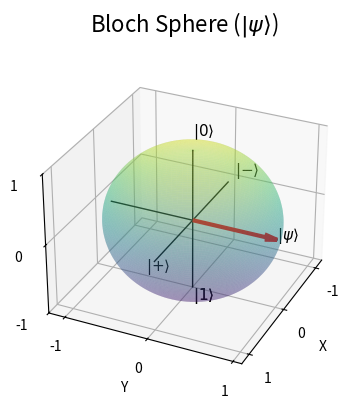

Source code (Python):
import matplotlib.pyplot as plt
from matplotlib import cm, colors
from mpl_toolkits.mplot3d import Axes3D
import numpy as np

# makes a sphere mesh of radius 1
def make_sphere(r=1.0):
    phi, theta = np.mgrid[0.0:np.pi:100j, 0.0:2.0*np.pi:100j]
    x = r*np.sin(phi)*np.cos(theta)
    y = r*np.sin(phi)*np.sin(theta)
    z = r*np.cos(phi)
    return x, y, z

def to_bloch_vector(ket):
    rho = np.outer(ket,np.conj(ket))
    return np.array([
        2*np.real(rho[0,1]),
        2*np.imag(rho[1,0]),
        np.real(rho[0,0] - rho[1,1])
    ])
    

def plot_bloch_vector(ket, name=r'$|\psi\rangle$', 
                      title=None):
    
    # convert ket to bloch vector:
    vector = to_bloch_vector(ket)
    
    # plot sphere surface and axes:
    fig = plt.figure(figsize=(6.66,4))
    ax = fig.add_subplot(111, projection='3d')
    for e in np.eye(3):
        ax.plot([-e[0],e[0]], [-e[1], e[1]], [-e[2], e[2]],'k',linewidth=1)
    ax.plot_surface(*make_sphere(),  
        rstride=1, cstride=1, cmap='viridis', alpha=0.3, linewidth=0)
    
    # plot and label vectors:
    ax.quiver(0,0,0,*vector, color='r', arrow_length_ratio=0.15, lw=3)
    ax.text(*vector, name, fontsize=11.0)
    ax.text(0,0,1.2,r'$|0\rangle$',fontsize=11.0)
    ax.text(0,0,-1.2,r'$|1\rangle$',fontsize=11.0)
    ax.text(1.2,0,0,r'$|\plus\rangle$',fontsize=11.0)
    ax.text(-1.2,0,0,r'$|\minus\rangle$',fontsize=11.0)
    ax.text(0,0,-1.2,r'$|1\rangle$',fontsize=11.0)
    if not title:
        title = f'Bloch Sphere ({name})' 
    fig.suptitle(title, fontsize=16)
    
    # adjust axes ticks:
    axticks = [-1, 0, 1]
    neg_axticks = [1, 0, -1]
    ax.set_zticks(axticks)
    ax.set_xticks(axticks)
    ax.set_yticks(axticks)
    ax.set_xlabel('X')
    ax.set_ylabel('Y')
    ax.set_zlabel('Z')
    ax.set_xlim([-1.2, 1.2])
    ax.set_ylim([-1.2, 1.1])
    ax.set_zlim([-1, 1])
    ax.auto_scale_xyz([-1.1, 1.1], [-1.1, 1.1], [-1, 1])
    fig.tight_layout()
    ax.view_init(30,25)
    plt.show()
    
def plot_bloch_trajectory(kets, name=r'$|\psi\rangle$', 
                      title=None):
    
    # convert ket to bloch vector:
    vec_pts = np.array([ to_bloch_vector(k) for k in kets ])
    vector = vec_pts[-1]
    
    # plot sphere surface and axes:
    fig = plt.figure(figsize=(6.66,4))
    ax = fig.add_subplot(111, projection='3d')
    for e in np.eye(3):
        ax.plot([-e[0],e[0]], [-e[1], e[1]], [-e[2], e[2]],'k',linewidth=1)
    ax.plot_surface(*make_sphere(),  
        rstride=1, cstride=1, cmap='viridis', alpha=0.3, linewidth=0)
    
    # plot and label vectors:
    ax.plot(vec_pts[:,0], vec_pts[:,1], vec_pts[:,2], 'r')
    ax.quiver(0,0,0,*vector, color='r', arrow_length_ratio=0.15, lw=3)
    ax.text(*vector, name, fontsize=11.0)
    ax.text(0,0,1.2,r'$|0\rangle$',fontsize=11.0)
    ax.text(0,0,-1.2,r'$|1\rangle$',fontsize=11.0)
    ax.text(1.2,0,0,r'$|\plus\rangle$',fontsize=11.0)
    ax.text(-1.2,0,0,r'$|\minus\rangle$',fontsize=11.0)
    ax.text(0,0,-1.2,r'$|1\rangle$',fontsize=11.0)
    if not title:
        title = f'Bloch Sphere ({name})' 
    fig.suptitle(title, fontsize=16)
    
    # adjust axes ticks:
    axticks = [-1, 0, 1]
    neg_axticks = [1, 0, -1]
    ax.set_zticks(axticks)
    ax.set_xticks(axticks)
    ax.set_yticks(axticks)
    ax.set_xlabel('X')
    ax.set_ylabel('Y')
    ax.set_zlabel('Z')
    ax.set_xlim([-1.2, 1.2])
    ax.set_ylim([-1.2, 1.1])
    ax.set_zlim([-1, 1])
    ax.auto_scale_xyz([-1.1, 1.1], [-1.1, 1.1], [-1, 1])
    fig.tight_layout()
    ax.view_init(30,25)
    plt.show()

def _main():
    # Example plot:
    theta = np.pi/2
    phi = np.pi/2
    psi = np.array([
        np.cos(theta/2),
        np.exp(1j*phi)*np.sin(theta/2)
    ])
    plot_bloch_vector(psi)


if __name__ == '__main__':
    _main()
